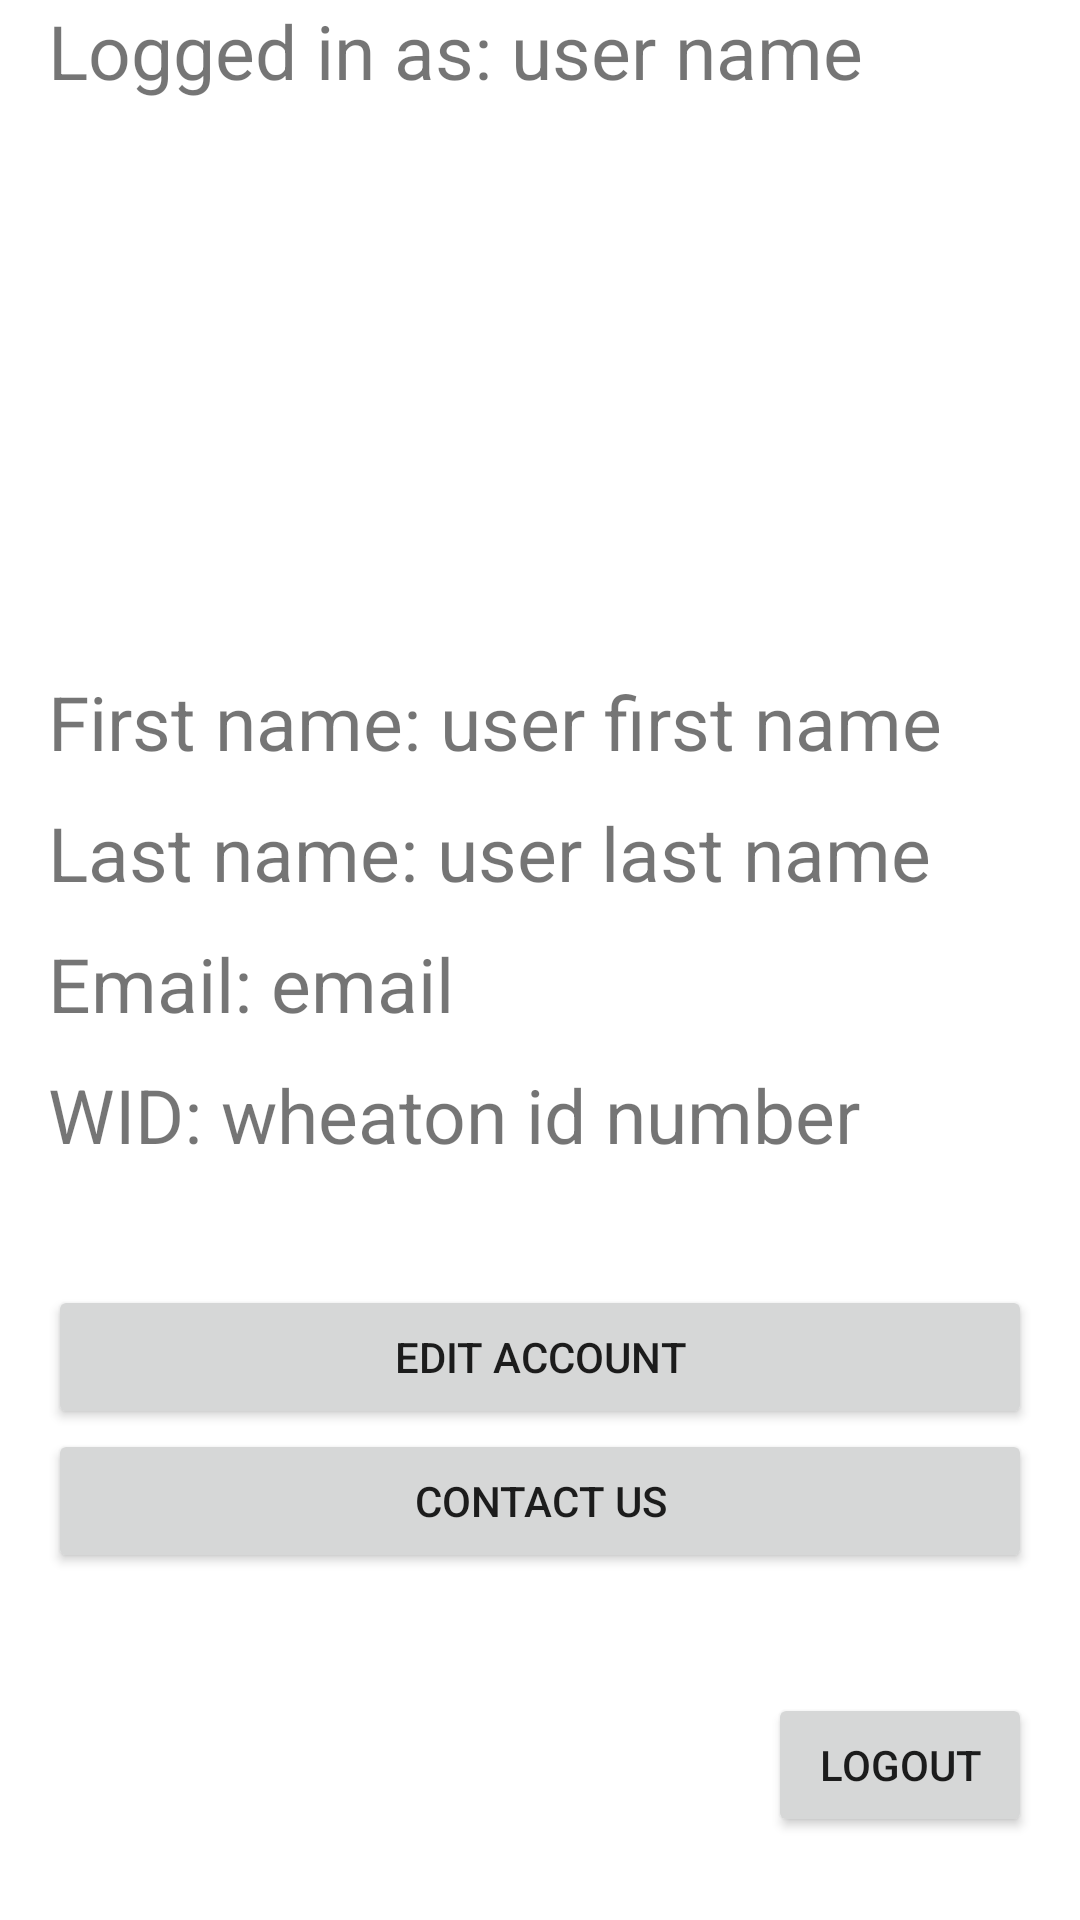

Write the Android layout XML for this screen, with the resource values it uses.
<!-- AndroidManifest.xml: application theme Theme.WheatonMarket -->
<!-- res/layout/fragment_account.xml -->
<?xml version="1.0" encoding="utf-8"?>
<androidx.constraintlayout.widget.ConstraintLayout xmlns:android="http://schemas.android.com/apk/res/android"
    xmlns:app="http://schemas.android.com/apk/res-auto"
    xmlns:tools="http://schemas.android.com/tools"
    android:layout_width="match_parent"
    android:layout_height="match_parent"
    tools:context=".ui.account.AccountFragment">

    <LinearLayout
        android:id="@+id/account_outer_linearLayout"
        android:layout_width="0dp"
        android:layout_height="0dp"
        android:layout_marginStart="16dp"
        android:layout_marginEnd="16dp"
        android:orientation="vertical"
        app:layout_constraintBottom_toBottomOf="parent"
        app:layout_constraintEnd_toEndOf="parent"
        app:layout_constraintStart_toStartOf="parent"
        app:layout_constraintTop_toTopOf="parent">

        <TextView
            android:id="@+id/account_log_texTView"
            android:layout_width="match_parent"
            android:layout_height="wrap_content"
            android:text="Logged in as: user name"
            android:textSize="25sp" />

        <ImageView
            android:id="@+id/account_user_imageView"
            android:layout_width="150sp"
            android:layout_height="150sp"
            android:scaleType="centerCrop"
            android:layout_gravity="center"
            android:background="@drawable/circular_image_background" />

        <TextView
            android:id="@+id/account_first_textView"
            android:layout_width="match_parent"
            android:layout_height="wrap_content"
            android:paddingTop="40dp"
            android:text="First name: user first name"
            android:textSize="25sp" />

        <TextView
            android:id="@+id/account_last_textView"
            android:layout_width="match_parent"
            android:layout_height="wrap_content"
            android:paddingTop="10dp"
            android:text="Last name: user last name"
            android:textSize="25sp" />

        <TextView
            android:id="@+id/account_email_textView"
            android:layout_width="match_parent"
            android:layout_height="wrap_content"
            android:paddingTop="10dp"
            android:text="Email: email"
            android:textSize="25sp" />

        <TextView
            android:id="@+id/account_id_textView"
            android:layout_width="match_parent"
            android:layout_height="wrap_content"
            android:paddingTop="10dp"
            android:text="WID: wheaton id number"
            android:textSize="25sp" />

        <LinearLayout
            android:id="@+id/account_inner_linearLayout"
            android:layout_width="match_parent"
            android:layout_height="wrap_content"
            android:orientation="vertical"
            android:paddingTop="40dp">

            <Button
                android:id="@+id/account_change_Button"
                android:layout_width="match_parent"
                android:layout_height="wrap_content"
                android:text="Edit account" />

            <Button
                android:id="@+id/account_contact_Button"
                android:layout_width="match_parent"
                android:layout_height="wrap_content"
                android:text="Contact us" />
        </LinearLayout>

        <LinearLayout
            android:id="@+id/account_bottom_linearLayout"
            android:layout_width="match_parent"
            android:layout_height="wrap_content"
            android:orientation="horizontal"
            android:paddingTop="40dp">

            <TextView
                android:id="@+id/account_empty_textView"
                android:layout_width="match_parent"
                android:layout_height="wrap_content"
                android:layout_weight="1" />

            <Button
                android:id="@+id/account_logout_Button"
                android:layout_width="wrap_content"
                android:layout_height="wrap_content"
                android:text="logout" />

        </LinearLayout>

    </LinearLayout>
</androidx.constraintlayout.widget.ConstraintLayout>
<!-- resources referenced by this layout -->
<resources>
  <!-- drawable circular_image_background (drawable) -->
  <?xml version="1.0" encoding="utf-8"?>
  <selector xmlns:android="http://schemas.android.com/apk/res/android">
      <item>
          <shape xmlns:android="http://schemas.android.com/apk/res/android"
              android:shape="oval">
              <solid android:color="@android:color/transparent" />
              <stroke
                  android:width="2dp"
                  android:color="@android:color/white" />
          </shape>
      </item>
  </selector>
  <style name="Theme.WheatonMarket" parent="Theme.MaterialComponents.DayNight.DarkActionBar">
          
          <item name="colorPrimary">@color/purple_500</item>
          <item name="colorPrimaryVariant">@color/purple_700</item>
          <item name="colorOnPrimary">@color/white</item>
          
          <item name="colorSecondary">@color/teal_200</item>
          <item name="colorSecondaryVariant">@color/teal_700</item>
          <item name="colorOnSecondary">@color/black</item>
          
          <item name="android:statusBarColor">?attr/colorPrimaryVariant</item>
          
      </style>
  <!-- not gathered from this repository: default colours our renderer supplied (Android Studio template values) -->
  <color name="purple_500">#FF6200EE</color>
  <color name="purple_700">#FF3700B3</color>
  <color name="teal_200">#FF03DAC5</color>
  <color name="teal_700">#FF018786</color>
  <color name="black">#FF000000</color>
  <color name="white">#FFFFFFFF</color>
</resources>
